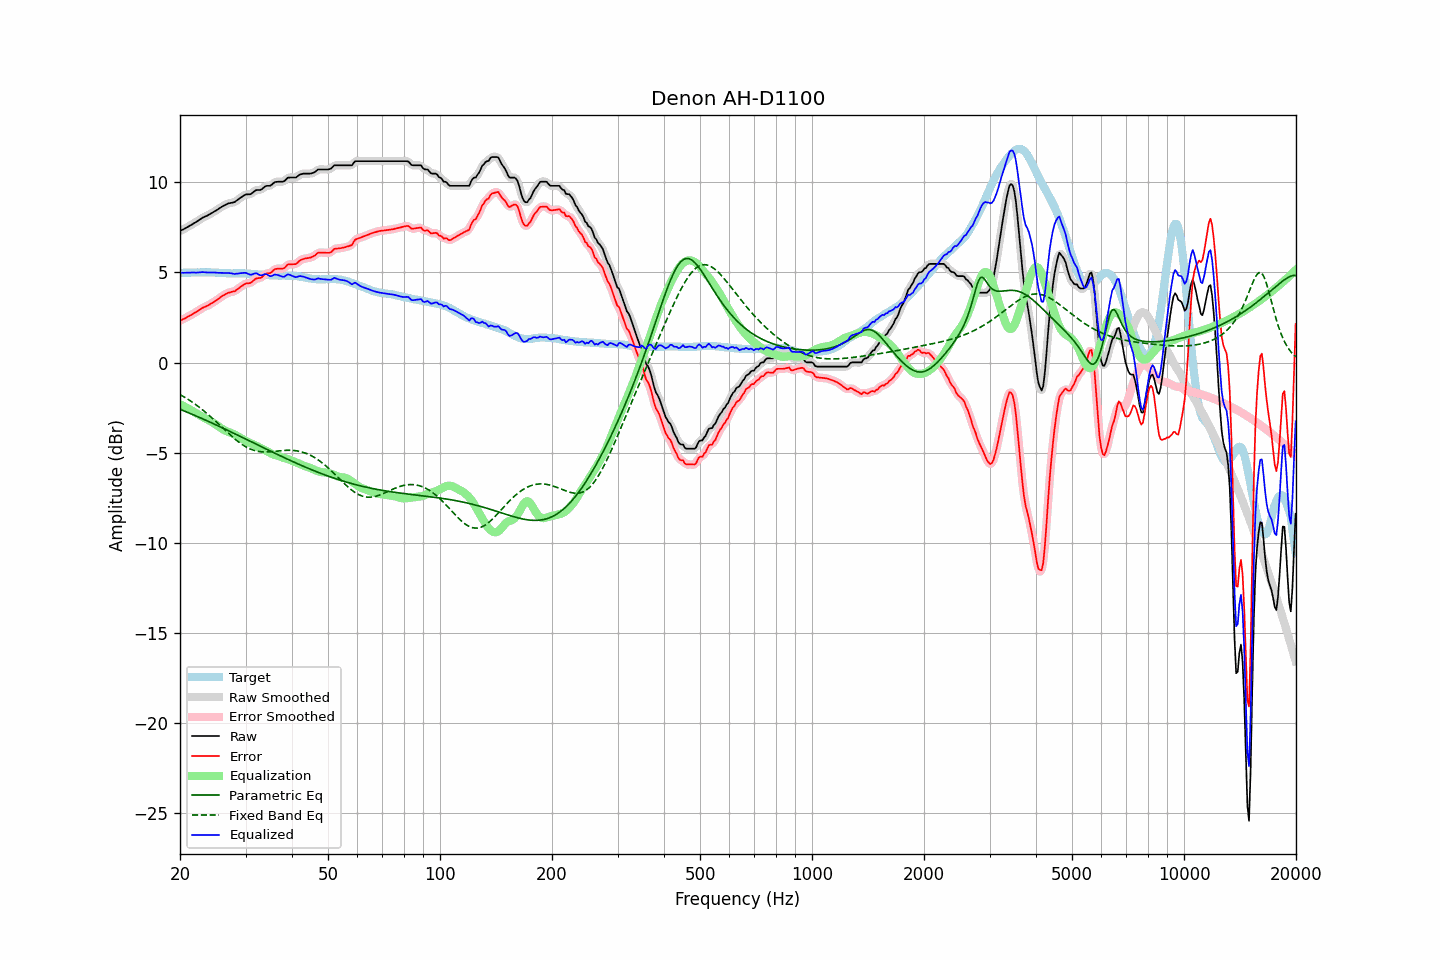

The data file committed next to this chart (first rows):
frequency, raw, error, smoothed, error_smoothed, equalization, parametric_eq, fixed_band_eq, equalized_raw, equalized_smoothed, target
20.00, 7.30, 2.32, 7.30, 2.32, -2.32, -2.59, -1.78, 4.98, 4.98, 4.98
20.20, 7.35, 2.37, 7.34, 2.36, -2.36, -2.63, -1.83, 4.98, 4.98, 4.98
20.40, 7.39, 2.41, 7.39, 2.41, -2.41, -2.67, -1.88, 4.98, 4.98, 4.98
20.61, 7.44, 2.45, 7.44, 2.45, -2.45, -2.70, -1.93, 4.98, 4.98, 4.99
20.81, 7.49, 2.50, 7.49, 2.50, -2.50, -2.74, -1.99, 4.99, 4.99, 4.99
21.02, 7.54, 2.55, 7.54, 2.55, -2.55, -2.78, -2.04, 4.99, 4.99, 4.99
21.23, 7.59, 2.60, 7.59, 2.60, -2.60, -2.81, -2.10, 4.99, 4.99, 4.99
21.44, 7.64, 2.64, 7.64, 2.65, -2.65, -2.85, -2.16, 4.99, 4.99, 5.00
21.66, 7.70, 2.70, 7.69, 2.70, -2.70, -2.89, -2.22, 5.00, 4.99, 5.00
21.87, 7.75, 2.75, 7.75, 2.75, -2.75, -2.93, -2.28, 4.99, 4.99, 5.00
22.09, 7.80, 2.80, 7.80, 2.80, -2.81, -2.96, -2.35, 4.99, 4.99, 5.00
22.31, 7.86, 2.85, 7.86, 2.86, -2.86, -3.00, -2.41, 5.00, 5.00, 5.01
22.54, 7.92, 2.92, 7.92, 2.92, -2.91, -3.04, -2.48, 5.00, 5.00, 5.00
22.76, 7.98, 2.97, 7.98, 2.97, -2.97, -3.08, -2.55, 5.01, 5.01, 5.00
22.99, 8.04, 3.03, 8.03, 3.03, -3.02, -3.12, -2.62, 5.02, 5.02, 5.00
23.22, 8.08, 3.07, 8.08, 3.07, -3.06, -3.16, -2.70, 5.01, 5.01, 5.00
23.45, 8.12, 3.11, 8.12, 3.11, -3.11, -3.20, -2.77, 5.01, 5.01, 5.00
23.69, 8.16, 3.15, 8.16, 3.15, -3.16, -3.24, -2.85, 5.00, 5.00, 5.00
23.92, 8.21, 3.19, 8.21, 3.20, -3.21, -3.28, -2.92, 5.00, 5.00, 5.01
24.16, 8.26, 3.25, 8.25, 3.25, -3.26, -3.32, -3.00, 5.00, 5.00, 5.00
24.40, 8.31, 3.30, 8.31, 3.30, -3.31, -3.36, -3.08, 5.00, 5.00, 5.00
24.65, 8.36, 3.35, 8.36, 3.36, -3.36, -3.40, -3.16, 4.99, 5.00, 5.00
24.89, 8.42, 3.43, 8.41, 3.42, -3.42, -3.44, -3.25, 4.99, 4.99, 4.99
25.14, 8.47, 3.48, 8.47, 3.48, -3.48, -3.48, -3.33, 4.98, 4.98, 4.99
25.39, 8.53, 3.55, 8.53, 3.55, -3.55, -3.53, -3.41, 4.98, 4.98, 4.98
25.65, 8.59, 3.61, 8.59, 3.61, -3.61, -3.57, -3.50, 4.98, 4.98, 4.98
25.91, 8.65, 3.68, 8.64, 3.67, -3.67, -3.61, -3.58, 4.98, 4.97, 4.97
26.16, 8.70, 3.73, 8.69, 3.73, -3.72, -3.65, -3.67, 4.97, 4.97, 4.97
26.43, 8.74, 3.78, 8.74, 3.78, -3.77, -3.69, -3.75, 4.96, 4.97, 4.96
26.69, 8.79, 3.83, 8.78, 3.83, -3.81, -3.74, -3.83, 4.97, 4.97, 4.96
26.96, 8.83, 3.87, 8.82, 3.86, -3.85, -3.78, -3.92, 4.98, 4.97, 4.96
27.23, 8.85, 3.89, 8.85, 3.90, -3.88, -3.82, -4.00, 4.96, 4.96, 4.96
27.50, 8.87, 3.92, 8.86, 3.91, -3.92, -3.86, -4.08, 4.95, 4.95, 4.95
27.77, 8.89, 3.94, 8.89, 3.94, -3.95, -3.91, -4.16, 4.93, 4.93, 4.94
28.05, 8.91, 3.95, 8.92, 3.97, -4.00, -3.95, -4.23, 4.91, 4.92, 4.95
28.33, 8.98, 4.02, 8.97, 4.02, -4.04, -3.99, -4.31, 4.93, 4.93, 4.95
28.62, 9.04, 4.08, 9.04, 4.08, -4.10, -4.04, -4.38, 4.94, 4.94, 4.95
28.90, 9.11, 4.16, 9.10, 4.15, -4.15, -4.08, -4.45, 4.95, 4.95, 4.95
29.19, 9.17, 4.22, 9.17, 4.22, -4.21, -4.12, -4.51, 4.96, 4.96, 4.95
29.48, 9.23, 4.28, 9.23, 4.28, -4.26, -4.17, -4.57, 4.97, 4.97, 4.95
29.78, 9.29, 4.34, 9.28, 4.34, -4.30, -4.21, -4.63, 4.98, 4.98, 4.95
30.08, 9.33, 4.39, 9.32, 4.38, -4.35, -4.25, -4.68, 4.97, 4.97, 4.94
30.38, 9.34, 4.40, 9.33, 4.39, -4.40, -4.30, -4.73, 4.94, 4.93, 4.94
30.68, 9.34, 4.40, 9.34, 4.41, -4.44, -4.34, -4.77, 4.90, 4.90, 4.94
30.99, 9.35, 4.42, 9.36, 4.44, -4.48, -4.38, -4.81, 4.87, 4.88, 4.92
31.30, 9.42, 4.49, 9.42, 4.50, -4.52, -4.43, -4.84, 4.90, 4.90, 4.92
31.61, 9.49, 4.57, 9.48, 4.57, -4.55, -4.47, -4.87, 4.93, 4.93, 4.91
31.93, 9.56, 4.64, 9.54, 4.64, -4.59, -4.51, -4.90, 4.96, 4.95, 4.91
32.24, 9.58, 4.68, 9.57, 4.67, -4.64, -4.56, -4.92, 4.93, 4.93, 4.90
32.57, 9.58, 4.69, 9.58, 4.68, -4.69, -4.60, -4.94, 4.88, 4.88, 4.89
32.89, 9.58, 4.69, 9.59, 4.71, -4.74, -4.64, -4.95, 4.83, 4.85, 4.89
33.22, 9.63, 4.74, 9.64, 4.76, -4.79, -4.69, -4.96, 4.84, 4.85, 4.88
33.55, 9.71, 4.83, 9.70, 4.83, -4.82, -4.73, -4.96, 4.88, 4.88, 4.87
33.89, 9.78, 4.91, 9.76, 4.90, -4.87, -4.77, -4.96, 4.91, 4.90, 4.86
34.23, 9.81, 4.95, 9.79, 4.94, -4.91, -4.82, -4.96, 4.89, 4.88, 4.86
34.57, 9.81, 4.96, 9.81, 4.96, -4.96, -4.86, -4.96, 4.84, 4.84, 4.85
34.92, 9.81, 4.96, 9.83, 4.98, -5.02, -4.90, -4.95, 4.79, 4.81, 4.85
35.27, 9.87, 5.02, 9.87, 5.03, -5.06, -4.95, -4.94, 4.80, 4.81, 4.84
35.62, 9.95, 5.10, 9.94, 5.10, -5.10, -4.99, -4.94, 4.85, 4.84, 4.84
35.97, 10.02, 5.19, 10.00, 5.17, -5.13, -5.03, -4.93, 4.89, 4.87, 4.83
... 635 more rows
